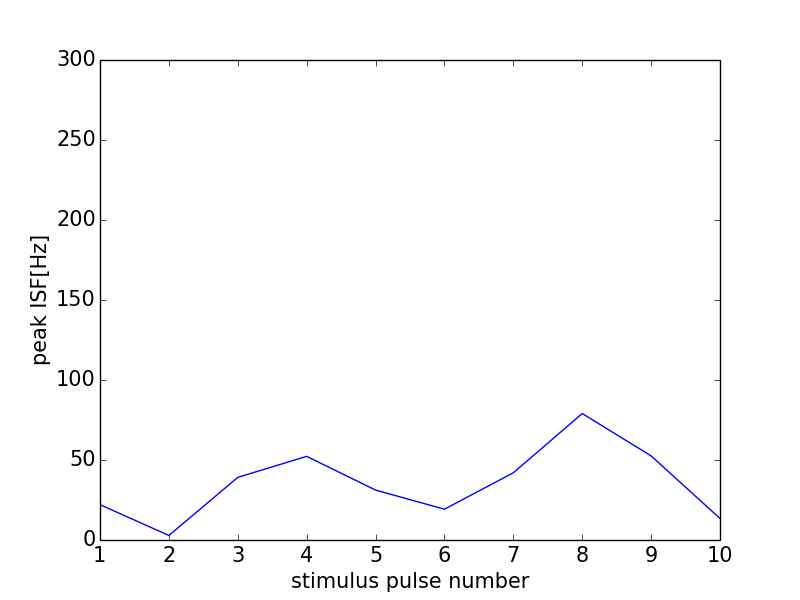

Values plotted in this chart, from the file beside it:
0, 0.0
0, 0
1, 22.1
2, 2.829
3, 39.14
4, 52.29
5, 31.2
6, 19.25
7, 42.02
8, 79.05
9, 52.56
10, 13.46
11, 0
